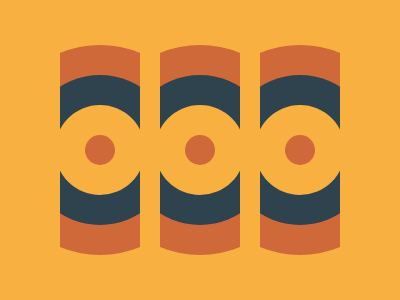

Write a web page that renders exactly this picture using CSS.

<div></div>
<h1></h1>
<h2></h2>
<h3></h3>
<p>
<p b>
<style>
*{
  background:#F8B140
}
div{
  width:210;
  height:210;
  background:#CF6939;
  border-radius:50%;
  margin:45 -13;
  box-shadow:100px 0#CF6939,200px 0#CF6939
}
h1{
  width:150;
  height:150;
  background:#2F434E;
  border-radius:50%;
  margin:-225 17;
  box-shadow:100px 0#2F434E,200px 0#2F434E
}
h2{
  width:90;
  height:90;
  border-radius:50%;
  background:#F8B140;
  margin:105 47;
  box-shadow:100px 0#F8B140,200px 0#F8B140
}
h3{
  width:30;
  height:30;
  border-radius:50%;
  background:#CF6939;
  margin:-165 77;
  box-shadow:100px 0#CF6939,200px 0#CF6939
}
p{
  width:20;
  height:320;
  background:#F8B140;
  margin:-130 132;
  box-shadow:100px 0#F8B140
}
[b]{
  width:80;
  margin:-300 -28;
  box-shadow:360px 0#F8B140
}